Labelled photos from "pid", an image-classification folder in wmala2/enee467. The possible labels are: circle, figure 8, oval, s curve.

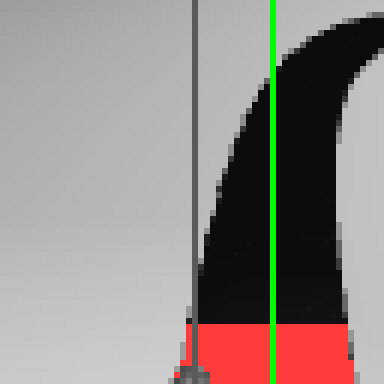
Label: figure 8

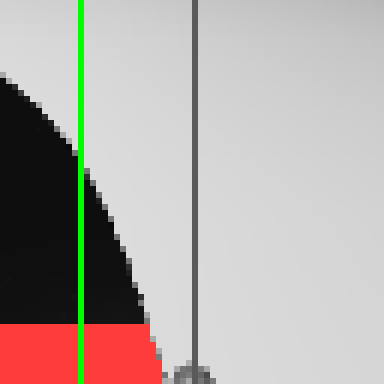
Label: circle

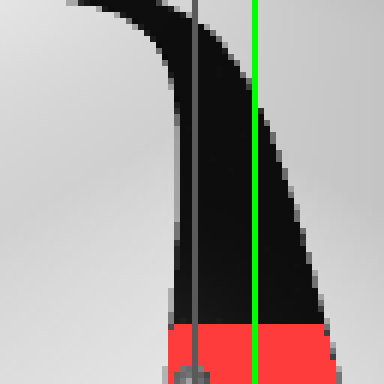
Label: s curve

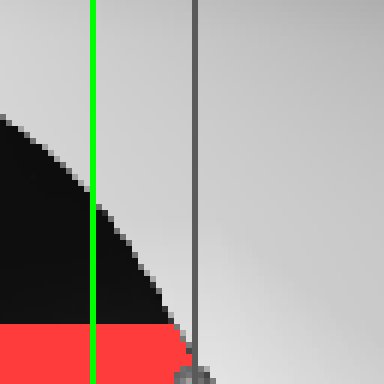
Label: oval

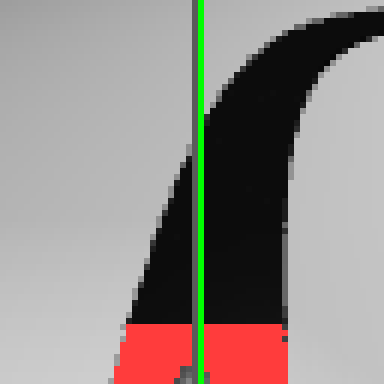
Label: figure 8

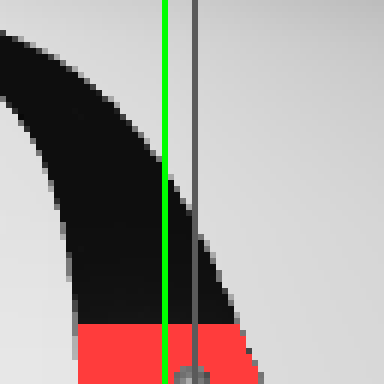
Label: circle
